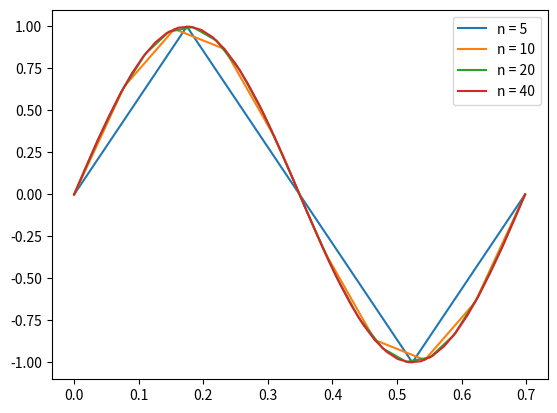

The matplotlib source for this figure:
import numpy as np
from scipy.interpolate import CubicSpline
import matplotlib.pyplot as plt

def question4():
    x = np.arange(0, 5, 1)
    xp = np.array([0, 1, 2, 3])
    yp = np.array([1, 4, 2, 6])
    p1_x = lambda x: 13/10 + (13/10)*x
    p1 = p1_x(x)
    p2_x = lambda x: (1.257) + (1.2427)*x
    p2 = p2_x(x)
    plt.plot(x, p1, label = 'part a')
    plt.plot(x, p2, label = 'weighted')
    plt.plot(xp, yp, 'bo')
    plt.legend()
    plt.show()


def question3():
    x5 = np.linspace(0, (2*np.pi/9), 5)
    f5 = np.sin(9*x5)
    cs5 = CubicSpline(x5, f5, bc_type= 'periodic')
    err5 = abs(f5 - cs5(x5))

    x10 = np.linspace(0, (2*np.pi/9), 10)
    f10 = np.sin(9*x10)
    cs10 = CubicSpline(x10, f10 )
    err10 = abs(f10 - cs10(x10))

    x20 = np.linspace(0, (2*np.pi/9), 20)
    f20 = np.sin(9*x20)
    cs20 = CubicSpline(x20, f20, bc_type= 'periodic')
    err20 = abs(f20 - cs20(x20))

    x40 = np.linspace(0, (2*np.pi/9), 40)
    f40 = np.sin(9*x40)
    cs40 = CubicSpline(x40, f40, bc_type= 'periodic')
    err40 = abs(f40 - cs40(x40))


    plt.plot(x5, cs5(x5), label = 'n = 5')
    plt.plot(x10, cs10(x10), label = 'n = 10')
    plt.plot(x20, cs20(x20), label = 'n = 20')
    plt.plot(x40, cs40(x40), label = 'n = 40')
    plt.legend()
    plt.show()


question3()
    